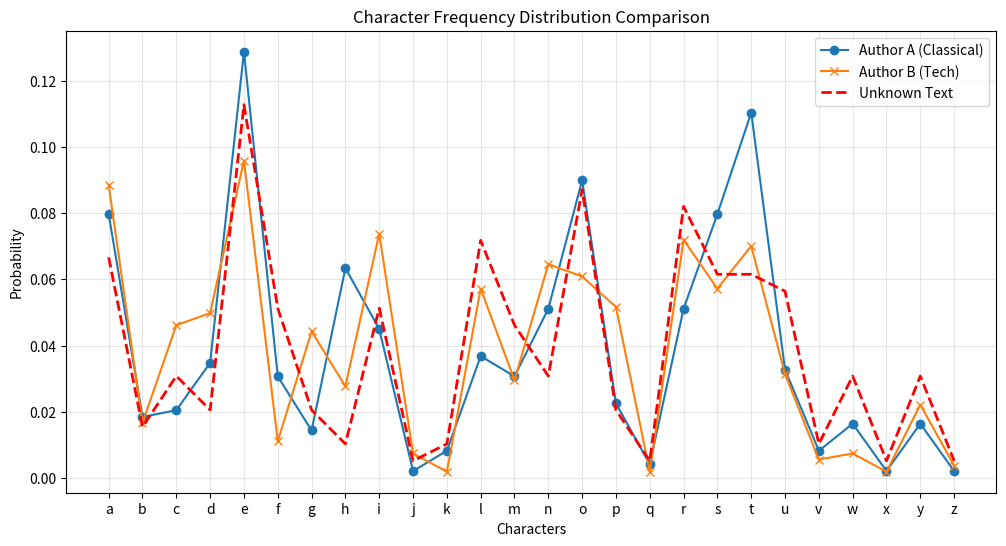

Python code for this plot:
import math
import string
from collections import Counter
import matplotlib.pyplot as plt

# ==========================================
# 1. 数据准备 (模拟不同风格的文本)
# ==========================================

# 作者 A：古典文学风格 (模拟莎士比亚)
text_author_a = """
To be, or not to be, that is the question:
Whether 'tis nobler in the mind to suffer
The slings and arrows of outrageous fortune,
Or to take arms against a sea of troubles
And by opposing end them. To die—to sleep,
No more; and by a sleep to say we end
The heart-ache and the thousand natural shocks
That flesh is heir to: 'tis a consummation
Devoutly to be wish'd. To die, to sleep;
To sleep, perchance to dream—ay, there's the rub:
For in that sleep of death what dreams may come,
When we have shuffled off this mortal coil,
Must give us pause—there's the respect
That makes calamity of so long life.
"""

# 作者 B：技术文档风格 (模拟 Python 教程)
text_author_b = """
Python is an interpreted, high-level and general-purpose programming language.
Python's design philosophy emphasizes code readability with its notable use of significant whitespace.
Its language constructs and object-oriented approach aim to help programmers write clear, logical code for small and large-scale projects.
Python is dynamically-typed and garbage-collected. 
It supports multiple programming paradigms, including structured (particularly, procedural), object-oriented and functional programming.
Python is often described as a "batteries included" language due to its comprehensive standard library.
"""

# 未知文本：(实际上是模仿作者 A 的风格，用来测试)
text_unknown = """
But, for my own part, it was Greek to me. 
I could tell you more news too: Marullus and Flavius, 
for pulling scarfs off Caesar's images, are put to silence. 
Fare you well. There was more foolery yet, if I could remember it.
"""

# ==========================================
# 2. 核心函数定义
# ==========================================

def clean_text(text):
    """
    预处理：转小写，只保留英文字母
    """
    text = text.lower()
    # 过滤掉非字母字符
    valid_chars = [char for char in text if char in string.ascii_lowercase]
    return valid_chars

def get_probability_distribution(chars):
    """
    计算字符出现的概率分布 (应用拉普拉斯平滑)
    """
    # 统计字符频次
    counts = Counter(chars)
    
    # 拉普拉斯平滑：确保 a-z 每个字母至少出现 1 次，防止概率为 0
    # 这一步对于 KL 散度计算至关重要
    alphabet = string.ascii_lowercase
    for letter in alphabet:
        counts[letter] += 1
        
    total_count = sum(counts.values())
    
    # 计算概率
    probs = {char: count / total_count for char, count in counts.items()}
    
    # 按照 a-z 排序返回列表，保证顺序一致
    sorted_probs = [probs[char] for char in alphabet]
    return sorted_probs

def kl_divergence(p, q):
    """
    计算相对熵 D(P || Q)
    P: 未知文本的分布 (真实分布)
    Q: 候选作者的分布 (拟合分布)
    """
    kl_sum = 0.0
    for pi, qi in zip(p, q):
        # 公式: sum( P(x) * log2( P(x) / Q(x) ) )
        kl_sum += pi * math.log2(pi / qi)
    return kl_sum

# ==========================================
# 3. 实验执行
# ==========================================

def run_experiment():
    print("-" * 30)
    print("实验开始：利用相对熵判别作者")
    print("-" * 30)

    # 1. 处理文本
    chars_a = clean_text(text_author_a)
    chars_b = clean_text(text_author_b)
    chars_unknown = clean_text(text_unknown)

    # 2. 获取概率分布
    dist_a = get_probability_distribution(chars_a) # Q_A
    dist_b = get_probability_distribution(chars_b) # Q_B
    dist_unknown = get_probability_distribution(chars_unknown) # P

    # 3. 计算 KL 散度
    # D(Unknown || Author A)
    kl_a = kl_divergence(dist_unknown, dist_a)
    
    # D(Unknown || Author B)
    kl_b = kl_divergence(dist_unknown, dist_b)

    # 4. 输出结果
    print(f"未知文本 vs 作者 A (古典) 的 KL 散度: {kl_a:.4f} bits")
    print(f"未知文本 vs 作者 B (技术) 的 KL 散度: {kl_b:.4f} bits")
    print("-" * 30)

    # 5. 判别结论
    if kl_a < kl_b:
        print(">>> 结论: 未知文本更像是 [作者 A] 写的。")
        print("    (原因：与作者 A 的信息分布差异更小)")
    else:
        print(">>> 结论: 未知文本更像是 [作者 B] 写的。")
        print("    (原因：与作者 B 的信息分布差异更小)")
        
    return dist_a, dist_b, dist_unknown

# 运行实验
dist_a, dist_b, dist_u = run_experiment()

# 简单的图表展示 'e', 't', 'h', 'z' 等几个关键字母的频率对比
labels = list(string.ascii_lowercase)
x = range(len(labels))

plt.figure(figsize=(12, 6))
plt.plot(labels, dist_a, label='Author A (Classical)', marker='o')
plt.plot(labels, dist_b, label='Author B (Tech)', marker='x')
plt.plot(labels, dist_u, label='Unknown Text', linestyle='--', linewidth=2, color='red')

plt.title("Character Frequency Distribution Comparison")
plt.xlabel("Characters")
plt.ylabel("Probability")
plt.legend()
plt.grid(True, alpha=0.3)
# plt.show() 